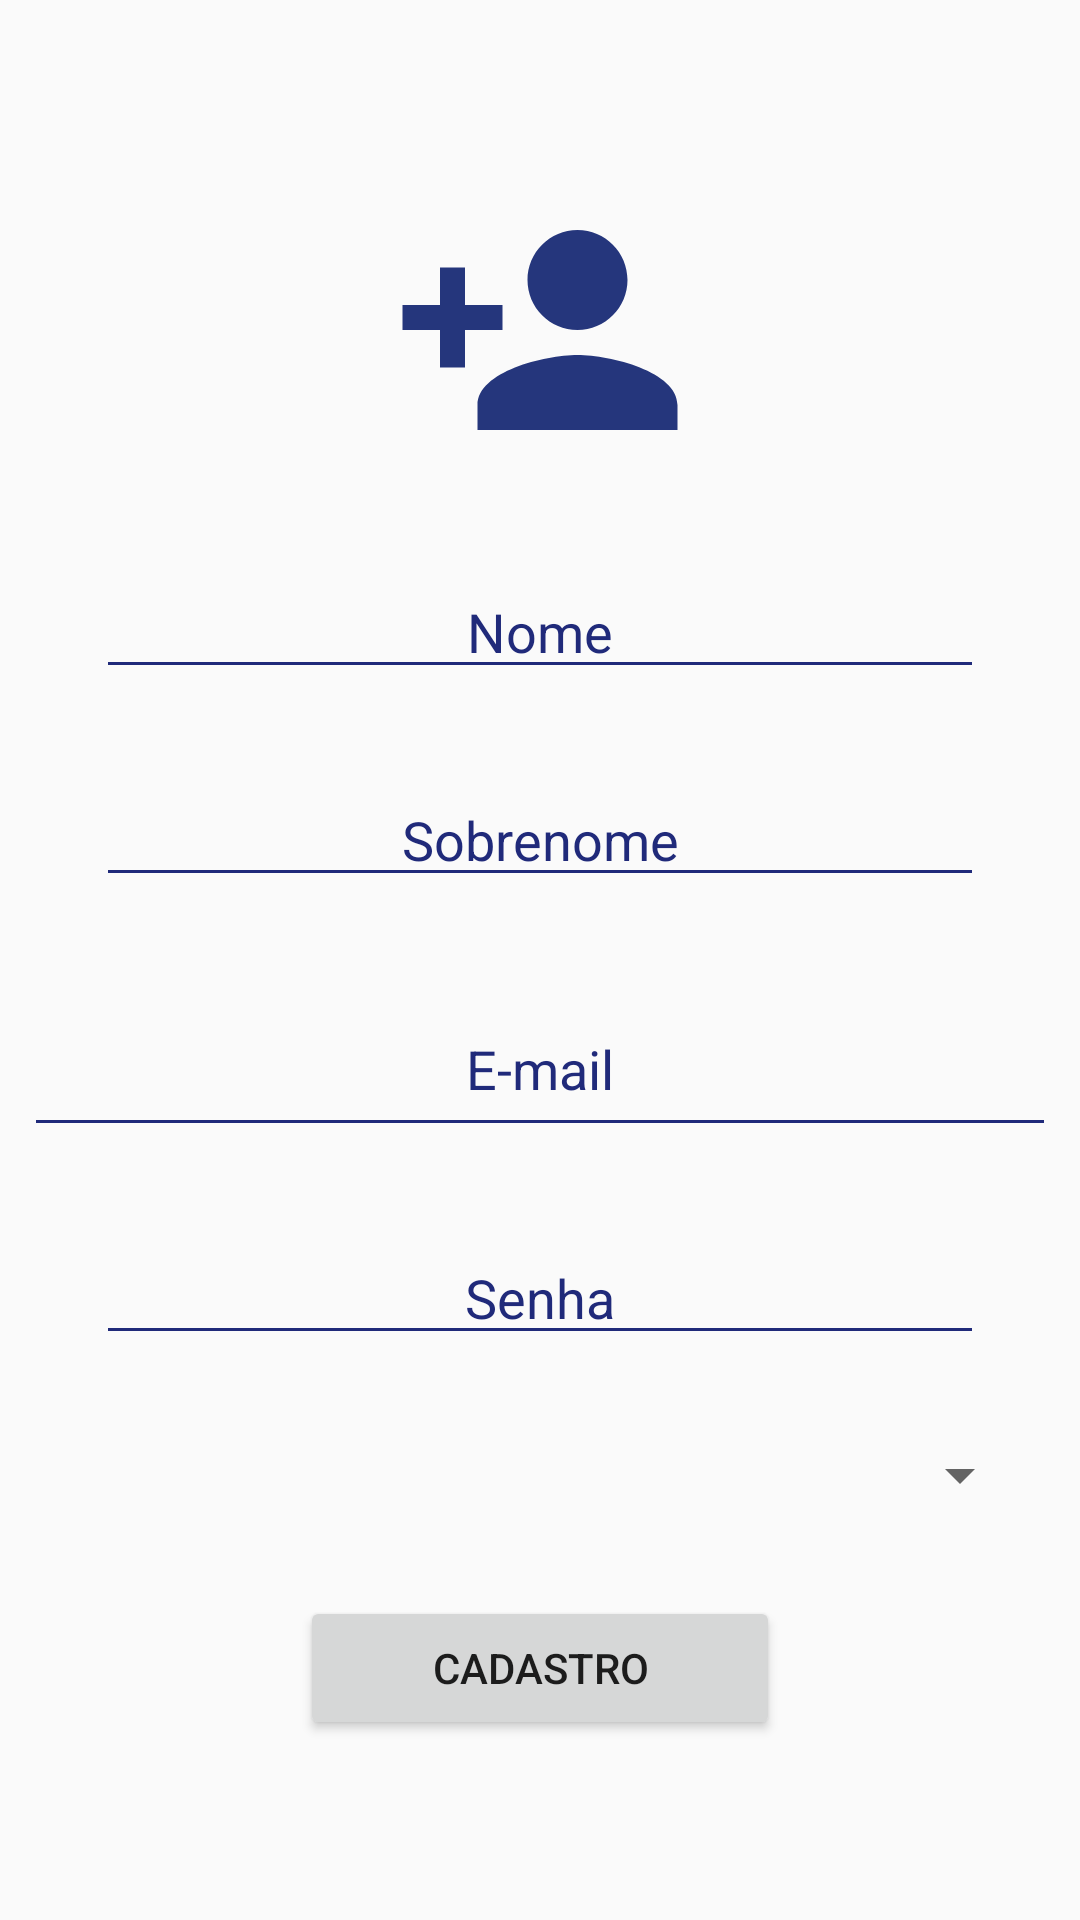

This screen was rendered from an Android layout file. Write that file and the resources it references.
<!-- AndroidManifest.xml: application theme AppTheme -->
<!-- res/layout/activity_cadastro.xml -->
<?xml version="1.0" encoding="utf-8"?>
<androidx.constraintlayout.widget.ConstraintLayout xmlns:android="http://schemas.android.com/apk/res/android"
    xmlns:app="http://schemas.android.com/apk/res-auto"
    xmlns:tools="http://schemas.android.com/tools"
    android:layout_width="match_parent"
    android:layout_height="match_parent"
    tools:context=".CadastroActivity">

    <Button
        android:id="@+id/btnRegister"
        android:layout_width="0dp"
        android:layout_height="wrap_content"
        android:layout_marginStart="100dp"
        android:layout_marginEnd="100dp"
        android:layout_marginBottom="32dp"
        android:text="Cadastro"
        app:layout_constraintBottom_toBottomOf="parent"
        app:layout_constraintEnd_toEndOf="parent"
        app:layout_constraintHorizontal_bias="0.5"
        app:layout_constraintStart_toStartOf="parent"
        app:layout_constraintTop_toBottomOf="@+id/spnIdade" />

    <Spinner
        android:id="@+id/spnIdade"
        android:layout_width="0dp"
        android:layout_height="wrap_content"
        android:layout_marginStart="16dp"
        android:layout_marginEnd="16dp"
        app:layout_constraintBottom_toTopOf="@+id/btnRegister"
        app:layout_constraintEnd_toEndOf="parent"
        app:layout_constraintHorizontal_bias="0.5"
        app:layout_constraintStart_toStartOf="parent"
        app:layout_constraintTop_toBottomOf="@+id/edtPassword" />

    <EditText
        android:id="@+id/edtSobrenome"
        android:layout_width="0dp"
        android:layout_height="wrap_content"
        android:layout_marginStart="32dp"
        android:layout_marginEnd="32dp"
        android:backgroundTint="@color/blueCellep"
        android:ems="10"
        android:hint="Sobrenome"
        android:inputType="textPersonName"
        android:textAlignment="center"
        android:textColor="@color/blueCellep"
        android:textColorHint="@color/blueCellep"
        app:layout_constraintBottom_toTopOf="@+id/edtEmail"
        app:layout_constraintEnd_toEndOf="parent"
        app:layout_constraintHorizontal_bias="0.5"
        app:layout_constraintStart_toStartOf="parent"
        app:layout_constraintTop_toBottomOf="@+id/edtNome" />

    <EditText
        android:id="@+id/edtNome"
        android:layout_width="0dp"
        android:layout_height="wrap_content"
        android:layout_marginStart="32dp"
        android:layout_marginEnd="32dp"
        android:backgroundTint="@color/blueCellep"
        android:ems="10"
        android:hint="Nome"
        android:inputType="textPersonName"
        android:textAlignment="center"
        android:textColor="@color/blueCellep"
        android:textColorHint="@color/blueCellep"
        app:layout_constraintBottom_toTopOf="@+id/edtSobrenome"
        app:layout_constraintEnd_toEndOf="parent"
        app:layout_constraintHorizontal_bias="0.5"
        app:layout_constraintStart_toStartOf="parent"
        app:layout_constraintTop_toBottomOf="@+id/imageView5" />

    <ImageView
        android:id="@+id/imageView5"
        android:layout_width="100dp"
        android:layout_height="100dp"
        android:layout_marginStart="32dp"
        android:layout_marginTop="32dp"
        android:layout_marginEnd="32dp"
        app:layout_constraintBottom_toTopOf="@+id/edtNome"
        app:layout_constraintEnd_toEndOf="parent"
        app:layout_constraintHorizontal_bias="0.5"
        app:layout_constraintStart_toStartOf="parent"
        app:layout_constraintTop_toTopOf="parent"
        app:srcCompat="@drawable/ic_person_add_black_24dp" />

    <EditText
        android:id="@+id/edtEmail"
        android:layout_width="344dp"
        android:layout_height="55dp"
        android:layout_marginStart="32dp"
        android:layout_marginEnd="32dp"
        android:backgroundTint="@color/blueCellep"
        android:ems="10"
        android:hint="E-mail"
        android:inputType="textEmailAddress"
        android:textAlignment="center"
        android:textColor="@color/blueCellep"
        android:textColorHint="@color/blueCellep"
        app:layout_constraintBottom_toTopOf="@+id/edtPassword"
        app:layout_constraintEnd_toEndOf="parent"
        app:layout_constraintHorizontal_bias="0.5"
        app:layout_constraintStart_toStartOf="parent"
        app:layout_constraintTop_toBottomOf="@+id/edtSobrenome" />

    <EditText
        android:id="@+id/edtPassword"
        android:layout_width="0dp"
        android:layout_height="wrap_content"
        android:layout_marginStart="32dp"
        android:layout_marginEnd="32dp"
        android:backgroundTint="@color/blueCellep"
        android:ems="10"
        android:hint="Senha"
        android:inputType="textPassword"
        android:textAlignment="center"
        android:textColor="@color/blueCellep"
        android:textColorHint="@color/blueCellep"
        app:layout_constraintBottom_toTopOf="@+id/spnIdade"
        app:layout_constraintEnd_toEndOf="parent"
        app:layout_constraintHorizontal_bias="0.5"
        app:layout_constraintStart_toStartOf="parent"
        app:layout_constraintTop_toBottomOf="@+id/edtEmail" />

</androidx.constraintlayout.widget.ConstraintLayout>
<!-- resources referenced by this layout -->
<resources>
  <color name="blueCellep">#202A7A</color>
  <!-- drawable ic_person_add_black_24dp (drawable) -->
  <vector android:height="24dp" android:tint="#25367C"
      android:viewportHeight="24.0" android:viewportWidth="24.0"
      android:width="24dp" xmlns:android="http://schemas.android.com/apk/res/android">
      <path android:fillColor="#FF000000" android:pathData="M15,12c2.21,0 4,-1.79 4,-4s-1.79,-4 -4,-4 -4,1.79 -4,4 1.79,4 4,4zM6,10L6,7L4,7v3L1,10v2h3v3h2v-3h3v-2L6,10zM15,14c-2.67,0 -8,1.34 -8,4v2h16v-2c0,-2.66 -5.33,-4 -8,-4z"/>
  </vector>
  <style name="AppTheme" parent="Theme.AppCompat.Light.NoActionBar">
          
          <item name="colorPrimary">@color/colorPrimary</item>
          <item name="colorPrimaryDark">@color/blueCellep</item>
          <item name="colorAccent">@color/colorAccent</item>
      </style>
  <color name="colorPrimary">#008577</color>
  <color name="colorAccent">#D81B60</color>
</resources>
